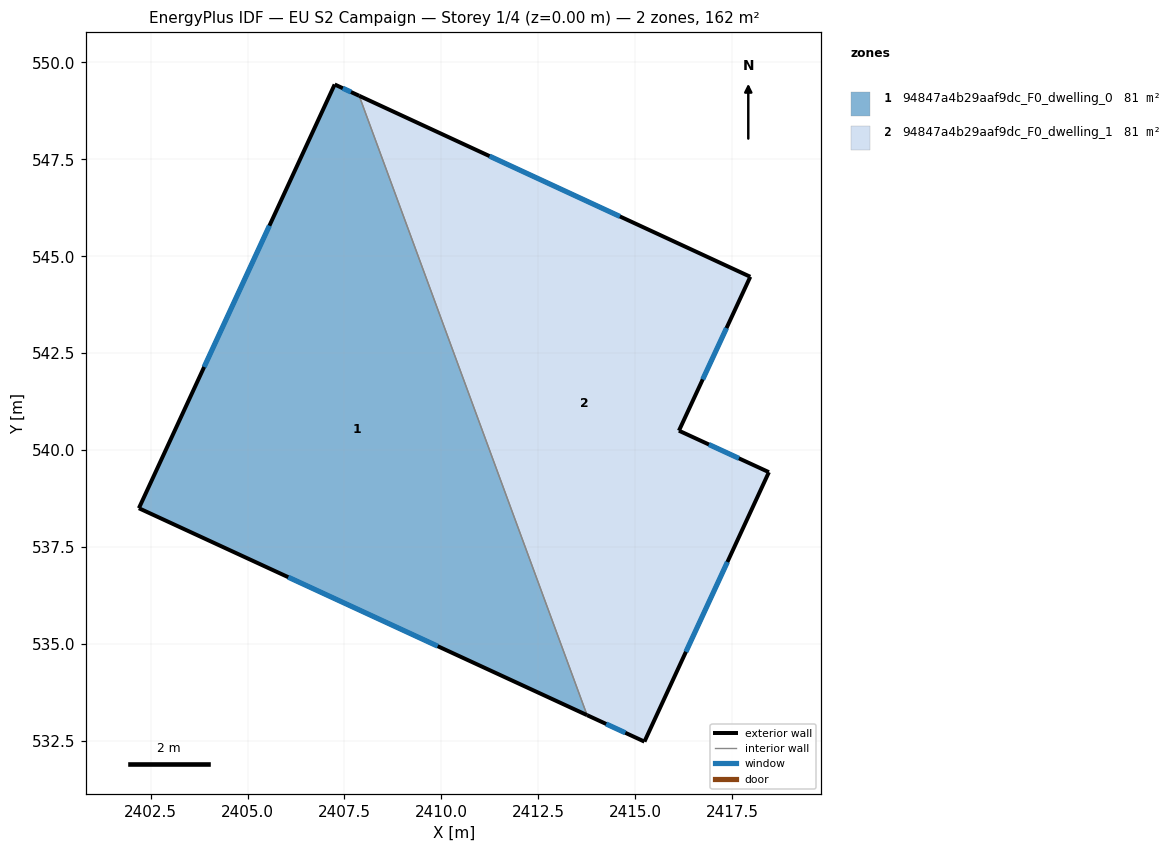
=== STOREY PLAN SPEC (per zone: floor XY polygon, exterior-wall plan segments, windows/doors) ===
zone 1: 94847a4b29aaf9dc_F0_dwelling_0  (80.8 m²)
  floor: (2407.88, 549.14) (2413.76, 533.17) (2402.20, 538.50) (2407.25, 549.43)
  exterior wall: (2407.25, 549.43) – (2402.20, 538.50)  [12.0 m]
    window: (2405.56, 545.79) – (2403.88, 542.14)  [4.0 m²]
  exterior wall: (2407.88, 549.14) – (2407.25, 549.43)  [0.7 m]
    window: (2407.67, 549.24) – (2407.46, 549.33)  [0.2 m²]
  exterior wall: (2402.20, 538.50) – (2413.76, 533.17)  [12.7 m]
    window: (2406.05, 536.72) – (2409.90, 534.94)  [4.2 m²]
  interior walls: 1
zone 2: 94847a4b29aaf9dc_F0_dwelling_1  (80.8 m²)
  floor: (2417.97, 544.47) (2416.13, 540.50) (2418.45, 539.43) (2415.24, 532.48) (2413.76, 533.17) (2407.88, 549.14)
  exterior wall: (2415.24, 532.48) – (2418.45, 539.43)  [7.7 m]
    window: (2416.31, 534.80) – (2417.38, 537.12)  [2.6 m²]
  exterior wall: (2413.76, 533.17) – (2415.24, 532.48)  [1.6 m]
    window: (2414.25, 532.94) – (2414.74, 532.71)  [0.5 m²]
  exterior wall: (2417.97, 544.47) – (2407.88, 549.14)  [11.1 m]
    window: (2414.60, 546.03) – (2411.24, 547.58)  [3.7 m²]
  exterior wall: (2416.13, 540.50) – (2417.97, 544.47)  [4.4 m]
    window: (2416.74, 541.83) – (2417.35, 543.15)  [1.5 m²]
  exterior wall: (2418.45, 539.43) – (2416.13, 540.50)  [2.6 m]
    window: (2417.67, 539.79) – (2416.90, 540.15)  [0.9 m²]
  interior walls: 1

=== DERIVED (storey summary) ===
Building: EU S2 Campaign
Storey: 1 of 4  (floor level z = 0.00 m)
Storey gross floor area: 161.7 m²
Zones on this storey: 2
  - 94847a4b29aaf9dc_F0_dwelling_0: floor 80.8 m²; exterior wall 25.5 m (76.4 m²); 3 window(s) 8.5 m²; WWR 11.1%
  - 94847a4b29aaf9dc_F0_dwelling_1: floor 80.8 m²; exterior wall 27.3 m (82.0 m²); 5 window(s) 9.1 m²; WWR 11.1%
Zone adjacency (shared interzone walls):
  - 94847a4b29aaf9dc_F0_dwelling_0 ↔ 94847a4b29aaf9dc_F0_dwelling_1